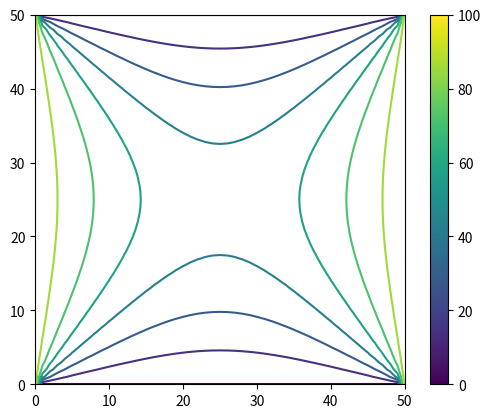

Write the Python code that produced this figure.
# -*- coding: utf-8 -*-
"""
Created on Thu Apr 21 03:21:52 2022

[redacted]
"""
import numpy as np
import matplotlib.pyplot as plt

Vvert = 0
Vhoriz = 100
target = 1e-4
L = 1
M = 50

phi = np.zeros([M+1,M+1], float) # initial guess is all V = 0 except at
phinew = np.empty([M+1,M+1], float)
phi[:,M] = Vhoriz
phi[:,0] = Vhoriz

deltaphi = Vhoriz


while deltaphi > target:
    for i in range(M+1):
        for j in range(M+1):
            if i ==0 or i == M or j == 0 or j == M:
                phinew[i,j] = phi[i,j]
            else:
                phinew[i,j] = 0.25*(phi[i+1,j] + phi[i-1,j] + phi[i,j+1] + phi[i,j-1])
    phidiff = phi - phinew
    deltaphi = np.max(np.abs(phidiff))
    phi = np.array(phinew)   

plt.imshow(phi, origin='lower', extent=(0,1,0,1))
plt.colorbar()
plt.show()
plt.contour(phi)
 




